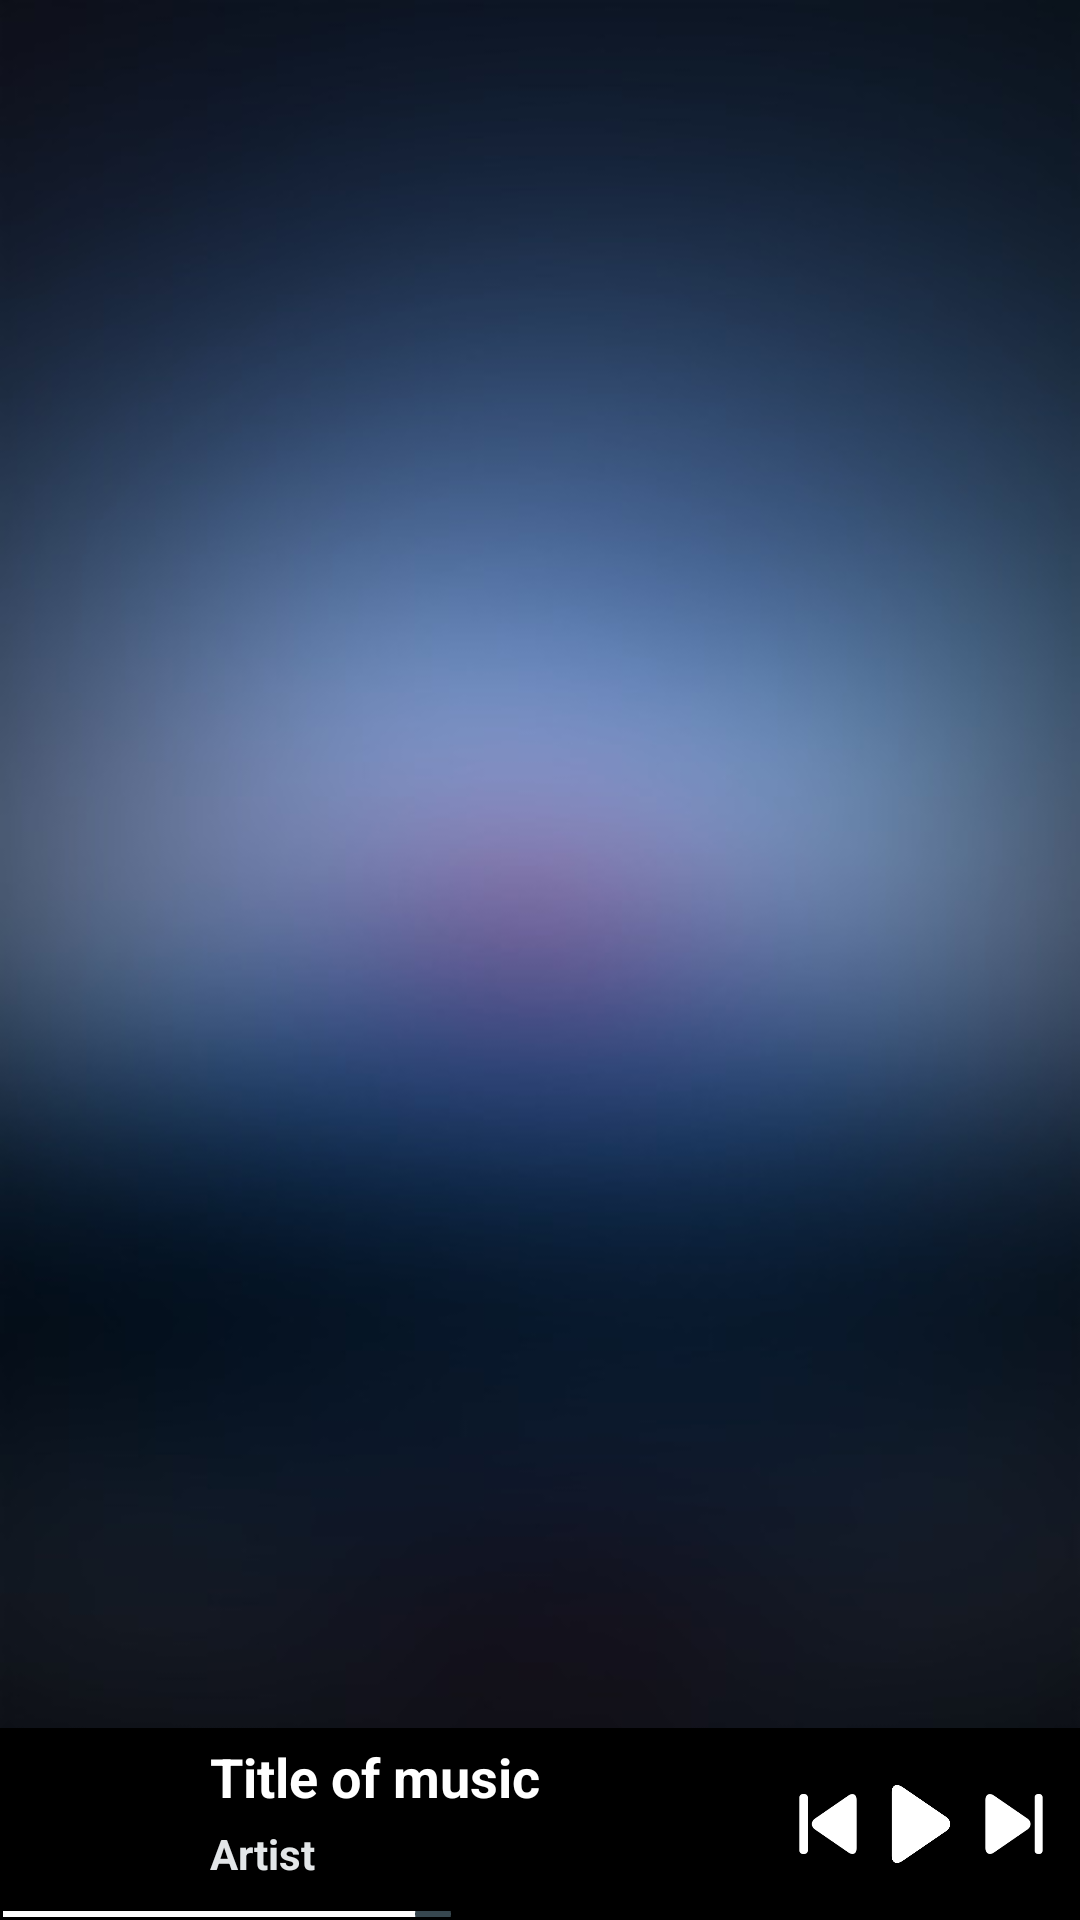

The Android layout XML behind this screen, and the referenced resources:
<!-- AndroidManifest.xml: application theme Theme.MusicPlayer -->
<!-- res/layout/activity_main.xml -->
<?xml version="1.0" encoding="utf-8"?>
<androidx.constraintlayout.motion.widget.MotionLayout xmlns:android="http://schemas.android.com/apk/res/android"
    xmlns:app="http://schemas.android.com/apk/res-auto"
    xmlns:tools="http://schemas.android.com/tools"
    android:id="@+id/constraint"
    android:layout_width="match_parent"
    android:layout_height="match_parent"
    android:background="@drawable/blur_wallpaper_1080p_res_best_blur_wallpaper_for"
    app:layoutDescription="@xml/activity_main_scene"
    android:foreground="?attr/selectableItemBackground"
    tools:context=".MainActivity">

    <com.google.android.material.tabs.TabLayout
        android:id="@+id/tabLayout"
        android:layout_width="0dp"
        android:layout_height="wrap_content"
        android:background="#00FFFFFF"
        android:clipToPadding="false"
        app:layout_constraintEnd_toEndOf="parent"
        app:layout_constraintStart_toStartOf="parent"
        app:layout_constraintTop_toTopOf="parent"
        app:tabBackground="@drawable/tab_background"
        app:tabGravity="fill"
        app:tabIndicatorHeight="0dp"
        app:tabMode="scrollable"
        app:tabPaddingEnd="10dp"
        app:tabPaddingStart="10dp"
        app:tabSelectedTextColor="#FFFFFF" />

    <androidx.viewpager.widget.ViewPager
        android:id="@+id/viewpager_main"
        android:layout_width="0dp"
        android:layout_height="0dp"
        app:layout_constraintBottom_toTopOf="@+id/view"
        app:layout_constraintEnd_toEndOf="parent"
        app:layout_constraintStart_toStartOf="parent"
        app:layout_constraintTop_toBottomOf="@+id/tabLayout">

    </androidx.viewpager.widget.ViewPager>

    <View
        android:id="@id/view"
        android:layout_width="0dp"
        android:layout_height="64dp"
        android:background="#000000"
        app:layout_constraintBottom_toBottomOf="parent"
        app:layout_constraintEnd_toEndOf="parent"
        app:layout_constraintStart_toStartOf="parent" />

    <View
        android:id="@+id/view2"
        android:layout_width="0dp"
        android:layout_height="60dp"
        android:background="#00000000"
        app:layout_constraintBottom_toTopOf="@+id/slider"
        app:layout_constraintEnd_toStartOf="@+id/prev"
        app:layout_constraintStart_toStartOf="parent"
        app:layout_constraintTop_toTopOf="@+id/view" />

    <TextView
        android:id="@+id/duration"
        android:layout_width="wrap_content"
        android:layout_height="wrap_content"
        android:alpha="0"
        android:text="00:00"
        android:textColor="@color/white"
        app:layout_constraintStart_toStartOf="@+id/view"
        app:layout_constraintTop_toBottomOf="@+id/view" />

    <TextView
        android:id="@+id/wholeDuration"
        android:layout_width="wrap_content"
        android:layout_height="wrap_content"
        android:alpha="0"
        android:text="00:00"
        android:textColor="@color/white"
        app:layout_constraintEnd_toEndOf="parent"
        app:layout_constraintTop_toBottomOf="@+id/view" />

    <TextView
        android:id="@+id/txt_title"
        android:layout_width="wrap_content"
        android:layout_height="wrap_content"
        android:layout_marginStart="10dp"
        android:layout_marginTop="4dp"
        android:ellipsize="end"
        android:maxLines="1"
        android:maxEms="10"
        android:text="Title of music"
        android:textColor="#FFFFFF"
        android:textSize="18sp"
        android:textStyle="bold"
        app:layout_constraintStart_toEndOf="@+id/img_cover"
        app:layout_constraintTop_toTopOf="@+id/view" />

    <TextView
        android:id="@+id/txt_artist"
        android:layout_width="wrap_content"
        android:layout_height="wrap_content"
        android:maxEms="8"
        android:layout_marginTop="4dp"
        android:ellipsize="end"
        android:maxLines="1"
        android:text="Artist"
        android:textColor="#E3E6E8"
        android:textSize="14sp"
        android:textStyle="bold"
        app:layout_constraintStart_toStartOf="@+id/txt_title"
        app:layout_constraintTop_toBottomOf="@+id/txt_title" />

    <ImageView
        android:id="@+id/img_cover"
        android:layout_width="60dp"
        android:layout_height="60dp"
        android:contentDescription="@string/cover"
        android:scaleType="centerCrop"
        android:src="@drawable/music_picture"
        app:layout_constraintLeft_toLeftOf="@id/view"
        app:layout_constraintTop_toTopOf="@id/view" />

    <ImageView
        android:id="@+id/play"
        android:layout_width="26dp"
        android:layout_height="26dp"
        android:layout_marginEnd="8dp"
        android:contentDescription="@string/play"
        android:src="@drawable/play"
        app:layout_constraintBottom_toBottomOf="@+id/view"
        app:layout_constraintEnd_toStartOf="@+id/next"
        app:layout_constraintTop_toTopOf="@+id/view" />

    <ImageView
        android:id="@+id/next"
        android:layout_width="20dp"
        android:layout_height="20dp"
        android:layout_marginEnd="12dp"
        android:contentDescription="@string/next"
        android:src="@drawable/next"
        app:layout_constraintBottom_toBottomOf="@+id/play"
        app:layout_constraintEnd_toEndOf="parent"
        app:layout_constraintTop_toTopOf="@+id/play" />

    <ImageView
        android:id="@+id/prev"
        android:layout_width="20dp"
        android:layout_height="20dp"
        android:layout_marginEnd="8dp"
        android:contentDescription="@string/prev"
        android:src="@drawable/previous"
        app:layout_constraintBottom_toBottomOf="@+id/play"
        app:layout_constraintEnd_toStartOf="@+id/play"
        app:layout_constraintTop_toTopOf="@+id/play" />

    <androidx.appcompat.widget.AppCompatSeekBar
        android:id="@+id/slider"
        android:layout_width="match_parent"
        android:layout_height="2dp"
        android:layout_marginStart="-16dp"
        android:layout_marginEnd="-16dp"
        android:isScrollContainer="true"
        android:max="100"

        android:progress="40"
        android:progressTint="@color/white"
        app:layout_constraintBottom_toBottomOf="@id/view"
        app:layout_constraintEnd_toEndOf="parent"
        app:layout_constraintStart_toStartOf="parent"
        app:layout_constraintTop_toBottomOf="@id/img_cover" />

</androidx.constraintlayout.motion.widget.MotionLayout>
<!-- resources referenced by this layout -->
<resources>
  <color name="white">#FFFFFFFF</color>
  <!-- drawable blur_wallpaper_1080p_res_best_blur_wallpaper_for: png bitmap (drawable, 18493 bytes) -->
  <!-- drawable next: png bitmap (drawable, 2529 bytes) -->
  <!-- drawable play: png bitmap (drawable, 4069 bytes) -->
  <!-- drawable previous: png bitmap (drawable, 2575 bytes) -->
  <!-- drawable tab_background (drawable) -->
  <?xml version="1.0" encoding="utf-8"?>
  <shape xmlns:android="http://schemas.android.com/apk/res/android"
      android:shape="rectangle">
      <corners
          android:bottomLeftRadius="15dp"
          android:bottomRightRadius="15dp"
          android:topLeftRadius="15dp"
          android:topRightRadius="15dp" />
  
      <stroke
          android:width="10dp"
          android:color="@android:color/transparent"/>
  
      <solid android:color="#2D3967" />
  
  </shape>
  <string name="cover">cover</string>
  <string name="next">next</string>
  <string name="play">play</string>
  <string name="prev">prev</string>
  <style name="Theme.MusicPlayer" parent="Theme.MaterialComponents.DayNight.NoActionBar">
          
          <item name="colorPrimary">#00000000</item>
          <item name="colorPrimaryVariant">#616161</item>
          <item name="colorOnPrimary">#F5F5F5</item>
          
          <item name="colorSecondary">#37474F</item>
          <item name="colorSecondaryVariant">#546E7A</item>
          <item name="colorOnSecondary">@color/white</item>
          
          
          <item name="windowNoTitle">true</item>
  
      </style>
</resources>
